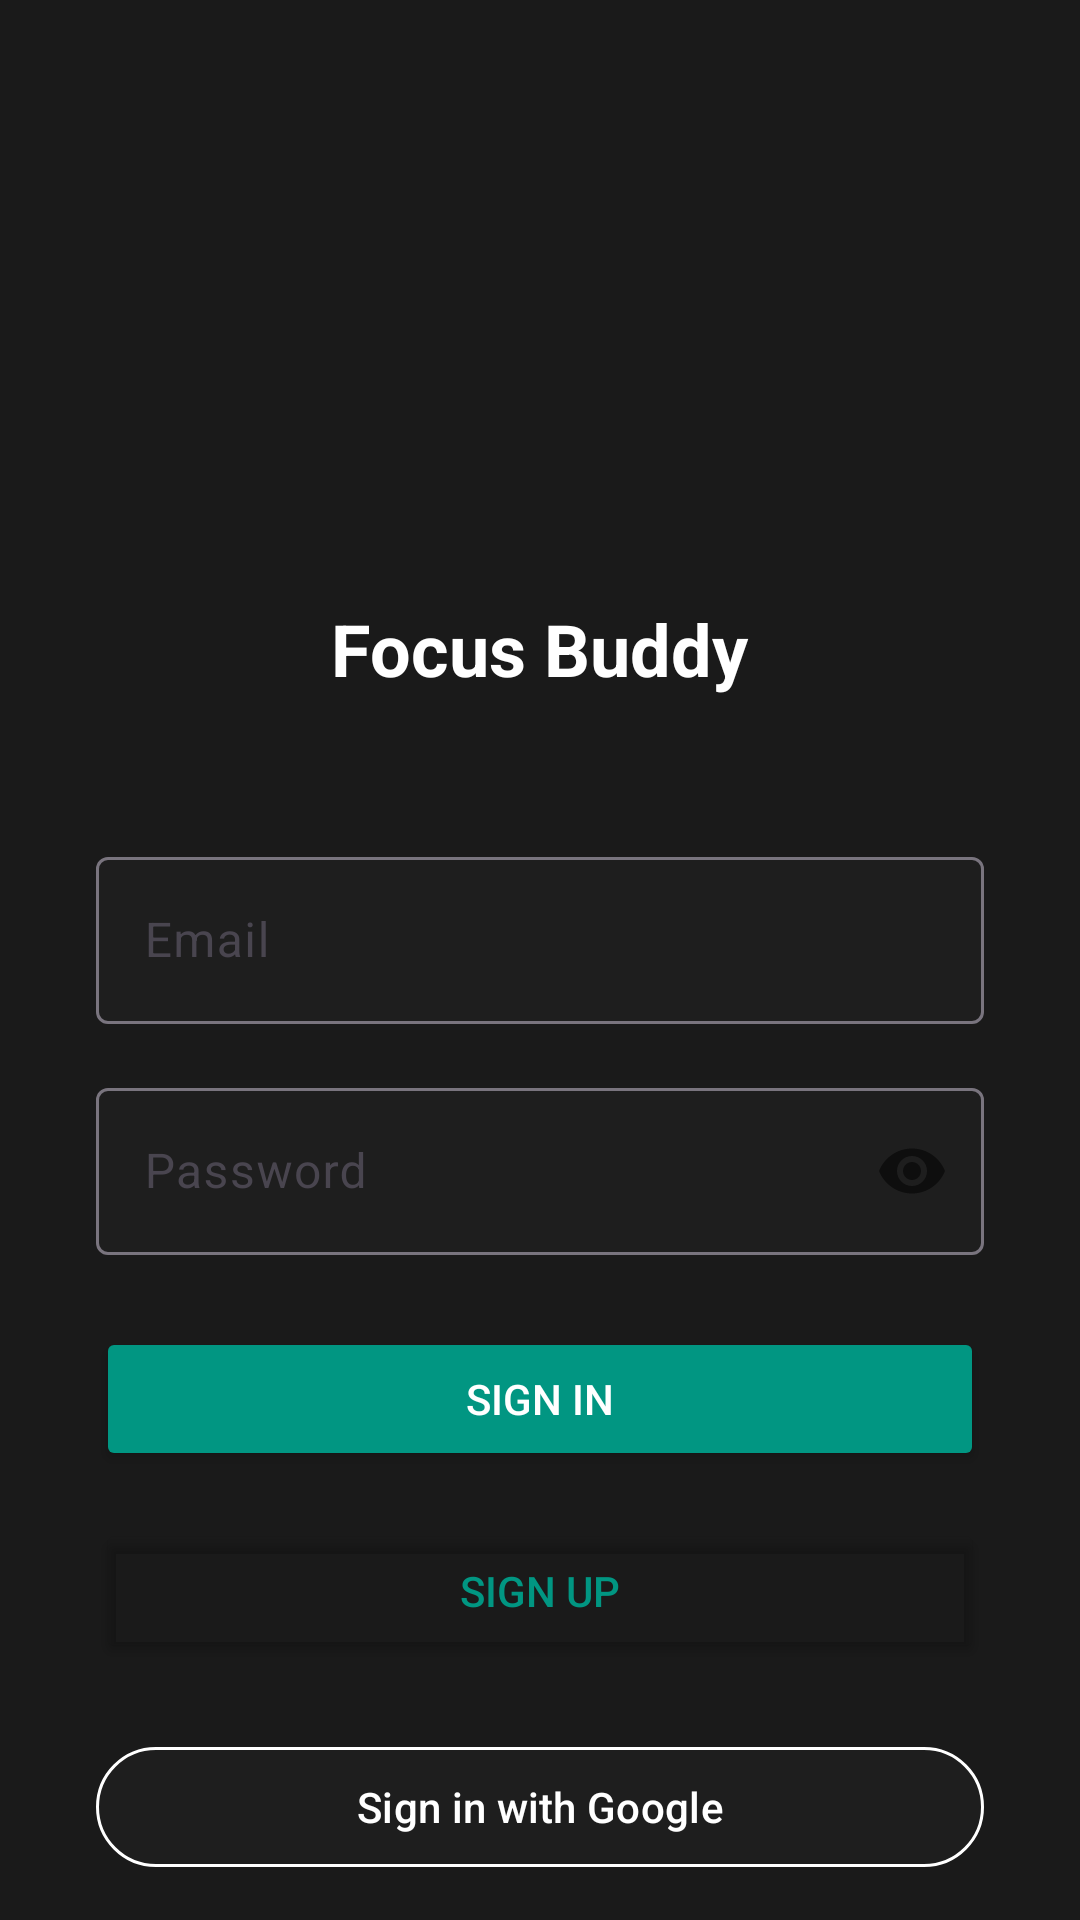

Here is an Android app screen rendered from its layout file. Give the layout XML and the strings, colors and styles it references.
<!-- AndroidManifest.xml: application theme Theme.FocusBuddy -->
<!-- res/layout/activity_login.xml -->
<?xml version="1.0" encoding="utf-8"?>
<androidx.constraintlayout.widget.ConstraintLayout xmlns:android="http://schemas.android.com/apk/res/android"
    xmlns:app="http://schemas.android.com/apk/res-auto"
    android:layout_width="match_parent"
    android:layout_height="match_parent"
    android:background="@color/background_dark">

    <ImageView
        android:id="@+id/logoImageView"
        android:layout_width="120dp"
        android:layout_height="120dp"
        android:layout_marginTop="64dp"
        android:src="@drawable/icon"
        app:layout_constraintEnd_toEndOf="parent"
        app:layout_constraintStart_toStartOf="parent"
        app:layout_constraintTop_toTopOf="parent" />

    <TextView
        android:id="@+id/appNameTextView"
        android:layout_width="wrap_content"
        android:layout_height="wrap_content"
        android:layout_marginTop="16dp"
        android:text="Focus Buddy"
        android:textColor="@color/white"
        android:textSize="24sp"
        android:textStyle="bold"
        app:layout_constraintEnd_toEndOf="parent"
        app:layout_constraintStart_toStartOf="parent"
        app:layout_constraintTop_toBottomOf="@id/logoImageView" />

    <com.google.android.material.textfield.TextInputLayout
        android:id="@+id/emailInputLayout"
        android:layout_width="0dp"
        android:layout_height="wrap_content"
        android:layout_marginStart="32dp"
        android:layout_marginTop="48dp"
        android:layout_marginEnd="32dp"
        android:hint="Email"
        app:boxBackgroundColor="@color/surface_dark"
        app:layout_constraintEnd_toEndOf="parent"
        app:layout_constraintStart_toStartOf="parent"
        app:layout_constraintTop_toBottomOf="@id/appNameTextView">

        <com.google.android.material.textfield.TextInputEditText
            android:id="@+id/emailEditText"
            android:layout_width="match_parent"
            android:layout_height="wrap_content"
            android:inputType="textEmailAddress"
            android:textColor="@color/white" />
    </com.google.android.material.textfield.TextInputLayout>

    <com.google.android.material.textfield.TextInputLayout
        android:id="@+id/passwordInputLayout"
        android:layout_width="0dp"
        android:layout_height="wrap_content"
        android:layout_marginStart="32dp"
        android:layout_marginTop="16dp"
        android:layout_marginEnd="32dp"
        android:hint="Password"
        app:boxBackgroundColor="@color/surface_dark"
        app:layout_constraintEnd_toEndOf="parent"
        app:layout_constraintStart_toStartOf="parent"
        app:layout_constraintTop_toBottomOf="@id/emailInputLayout"
        app:passwordToggleEnabled="true">

        <com.google.android.material.textfield.TextInputEditText
            android:id="@+id/passwordEditText"
            android:layout_width="match_parent"
            android:layout_height="wrap_content"
            android:inputType="textPassword"
            android:textColor="@color/white" />
    </com.google.android.material.textfield.TextInputLayout>

    <Button
        android:id="@+id/signInButton"
        android:layout_width="0dp"
        android:layout_height="wrap_content"
        android:layout_marginStart="32dp"
        android:layout_marginTop="24dp"
        android:layout_marginEnd="32dp"
        android:text="Sign In"
        android:textColor="@color/white"
        app:backgroundTint="@color/accent_green"
        app:layout_constraintEnd_toEndOf="parent"
        app:layout_constraintStart_toStartOf="parent"
        app:layout_constraintTop_toBottomOf="@id/passwordInputLayout" />

    <Button
        android:id="@+id/signUpButton"
        android:layout_width="0dp"
        android:layout_height="wrap_content"
        android:layout_marginStart="32dp"
        android:layout_marginTop="16dp"
        android:layout_marginEnd="32dp"
        android:text="Sign Up"
        android:textColor="@color/accent_green"
        app:backgroundTint="@android:color/transparent"
        app:layout_constraintEnd_toEndOf="parent"
        app:layout_constraintStart_toStartOf="parent"
        app:layout_constraintTop_toBottomOf="@id/signInButton"
        app:strokeColor="@color/accent_green"
        app:strokeWidth="1dp" />

    <com.google.android.material.button.MaterialButton
        android:id="@+id/googleSignInButton"
        android:layout_width="0dp"
        android:layout_height="wrap_content"
        android:layout_marginStart="32dp"
        android:layout_marginTop="24dp"
        android:layout_marginEnd="32dp"
        android:text="Sign in with Google"
        android:textColor="@color/white"
        app:backgroundTint="@color/surface_dark"
        app:icon="@drawable/ic_google_logo"
        app:iconGravity="textStart"
        app:iconPadding="8dp"
        app:iconTint="@null"
        app:layout_constraintEnd_toEndOf="parent"
        app:layout_constraintStart_toStartOf="parent"
        app:layout_constraintTop_toBottomOf="@id/signUpButton"
        app:strokeColor="@color/white"
        app:strokeWidth="1dp" />

</androidx.constraintlayout.widget.ConstraintLayout>
<!-- resources referenced by this layout -->
<resources>
  <color name="accent_green">#019682</color>
  <color name="background_dark">#1a1a1a</color>
  <color name="surface_dark">#1E1E1E</color>
  <color name="white">#FFFFFFFF</color>
  <style name="Theme.FocusBuddy" parent="Base.Theme.FocusBuddy" />
  <style name="Base.Theme.FocusBuddy" parent="Theme.Material3.DayNight.NoActionBar">
          
          
      </style>
</resources>
